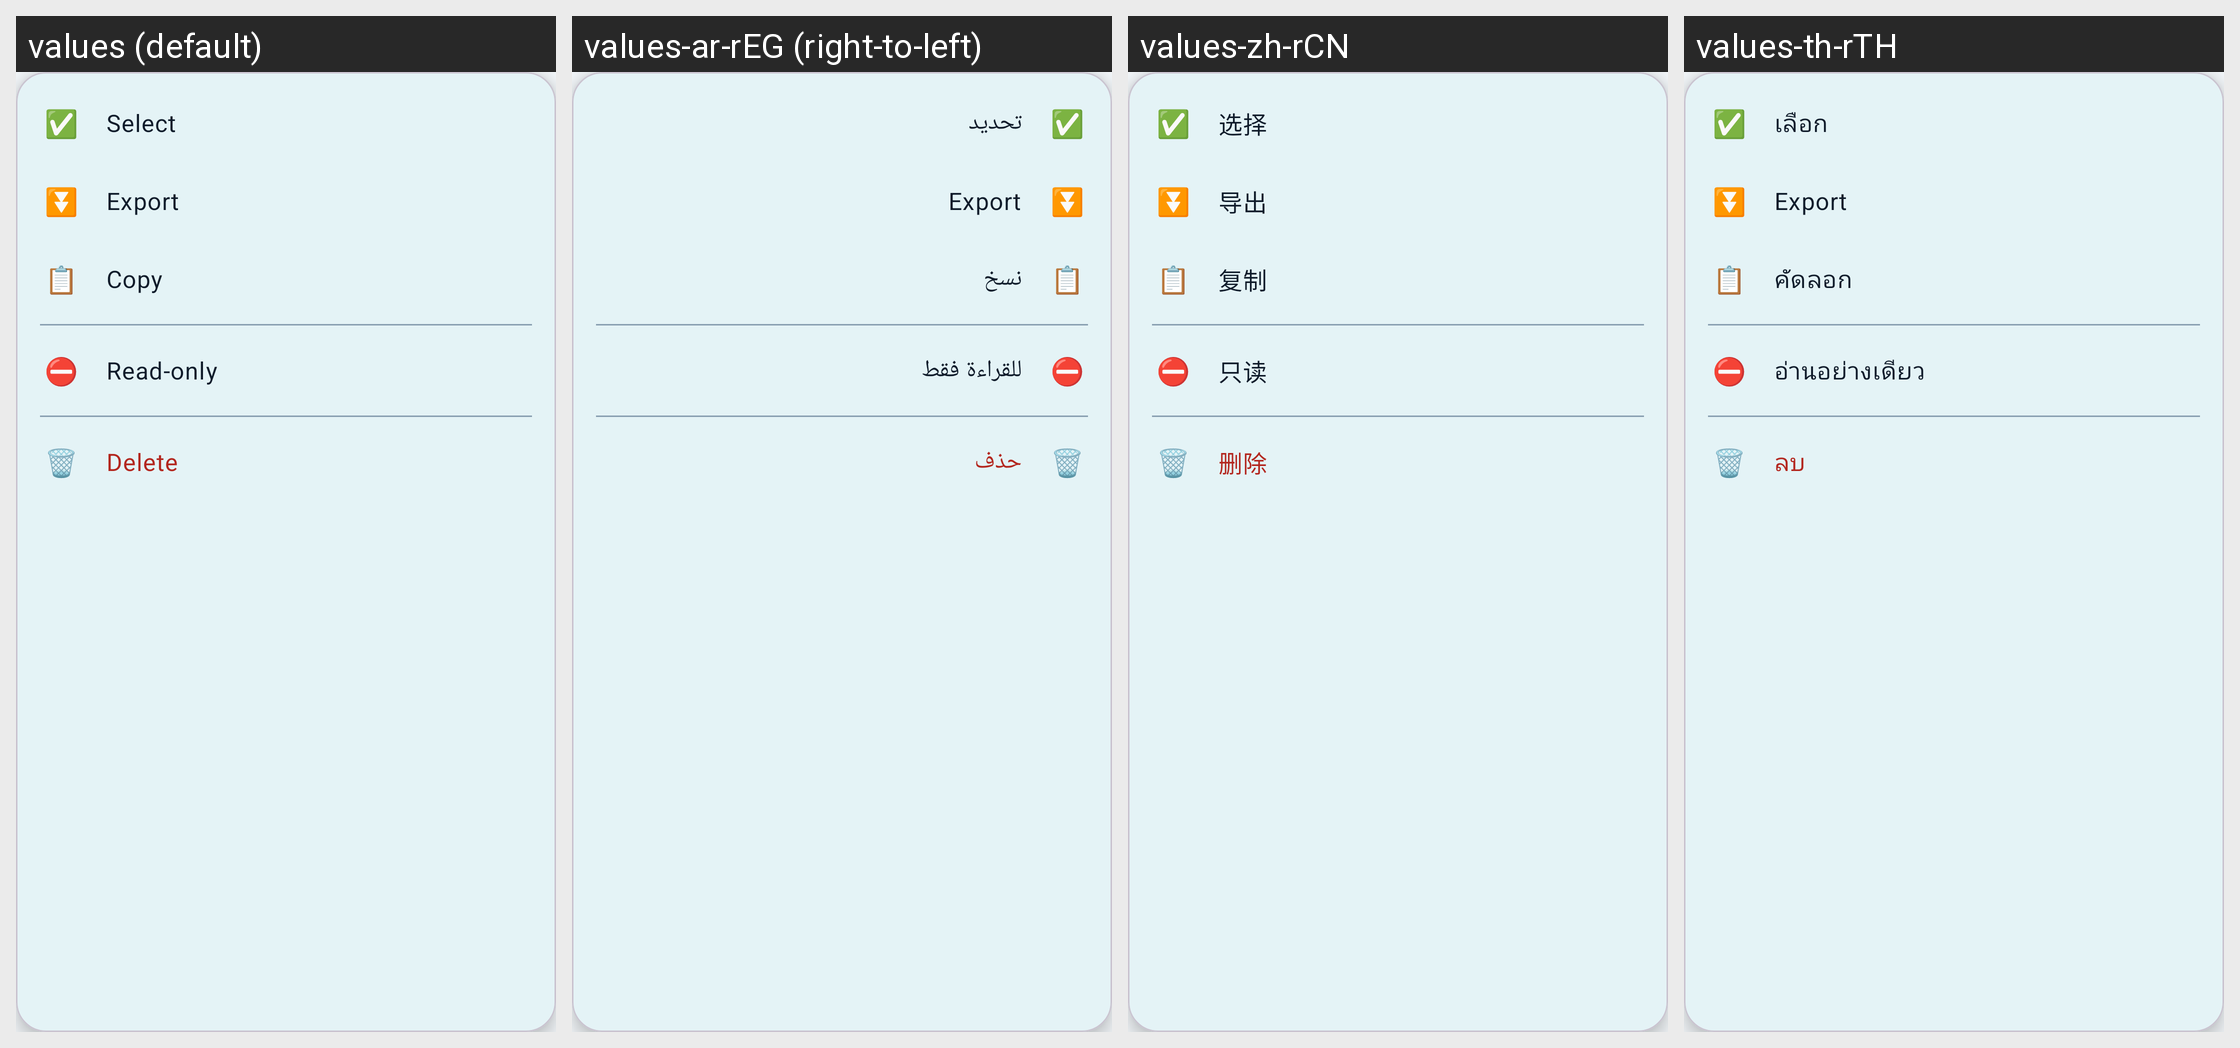

The same Android screen rendered under several of its app's locales, left to right. List the strings drawn on it with the default value and each locale's translation.
Android screen res/layout/popup_note_menu.xml rendered under 4 locales, left to right: values (default), values-ar-rEG (right-to-left), values-zh-rCN, values-th-rTH. Device: Nexus 5 (rendered at 1080×1920; each locale shown at half size, 540×960, under a caption strip naming it); theme AppBaseTheme.
Other locales in the repository, not shown: values-cs-rCZ, values-de-rDE, values-dk-rDK, values-es-rES, values-es-rMX, values-fi-rFI, values-fr-rFR, values-gr-rGR, values-hi-rIN, values-hu-rHU, values-id-rID, values-it-rIT, values-ja-rJP, values-kk-rKZ, values-lt-rLT, values-nl-rNL, values-pl-rPL, values-pt-rBR, values-pt-rPT, values-ro-rRO, values-ru-rRU, values-uk-rUA, values-vi-rVN.
Strings drawn on this screen, with the default value and each locale's value (text and hints the layout hard-codes, and strings that could not be matched under every locale, appear in the picture but are not listed):

action_select
  values: Select
  values-ar-rEG: تحديد
  values-zh-rCN: 选择
  values-th-rTH: เลือก

action_exportFile
  values: Export
  values-ar-rEG: Export  [not translated; the default value is used]
  values-zh-rCN: 导出
  values-th-rTH: Export  [not translated; the default value is used]

action_copy
  values: Copy
  values-ar-rEG: نسخ
  values-zh-rCN: 复制
  values-th-rTH: คัดลอก

action_readOnly
  values: Read-only
  values-ar-rEG: للقراءة فقط
  values-zh-rCN: 只读
  values-th-rTH: อ่านอย่างเดียว

action_delete
  values: Delete
  values-ar-rEG: حذف
  values-zh-rCN: 删除
  values-th-rTH: ลบ
